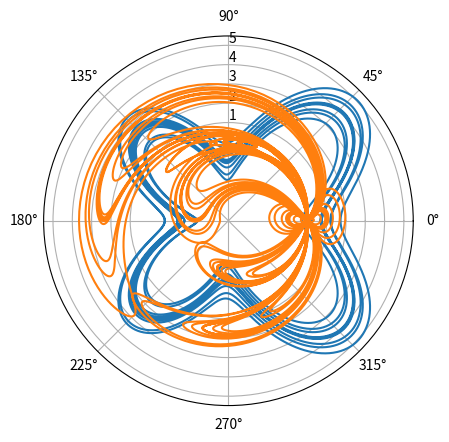

This chart was generated by the following Python code:
# -*- coding: utf-8 -*-
"""
Created on Mon Sep 18 10:57:13 2017

@author: Le
"""

import matplotlib.pyplot as plt
import numpy as np
from math import sqrt,sin,cos,pi 
from numpy import empty,zeros
from pylab import imshow,gray,show

theta=np.arange(0,24*np.pi,0.01)
r=np.e**(np.cos(theta))-2*np.cos(4*theta)+np.sin(theta/12)**5
x=r*np.cos(theta)
y=r*np.sin(theta)
ax = plt.subplot(projection='polar')
ax.plot(theta,r)
ax.set_rticks([1,2, 3, 4, 5,6])  # less radial ticks
ax.set_rlabel_position(90)  # get radial labels away from plotted line
ax.grid(True)
plt.show()

bx = plt.subplot()
bx.plot(x,y)
plt.show()  